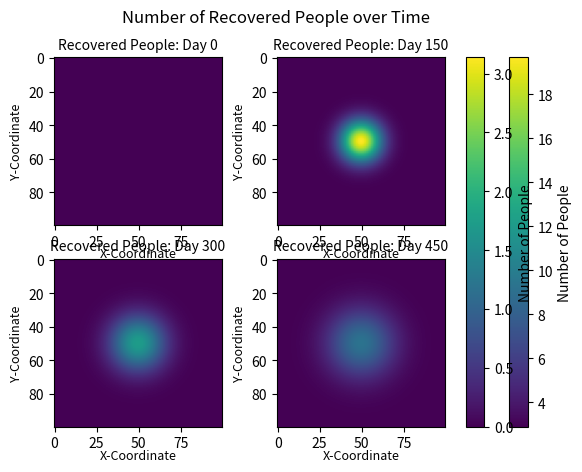

Write the Python code that produced this figure.
#Code based on equation (13) in the following review: https://www.mdpi.com/2073-8994/15/11/2025

import matplotlib.pyplot as plt
import numpy as np

beta=0.4
gamma=0.1
D=0.20 #diffusion coefficient

nx, ny=100, 100
susceptible_grid=np.ones((nx, ny))
#modeling portions of Mission, Potrero Hill, and South of Market in San Francisco (https://statisticalatlas.com/place/California/San-Francisco/Population)
mission_scaled=56872/(100*50) #assume population spread evenly throughout neighborhoods
susceptible_grid[:, 0:50]*=mission_scaled
south_scaled=24608/(25*50)
susceptible_grid[0:25, 50:100]*=south_scaled
potrero_scaled=10825/(75*50)
susceptible_grid[25:100, 50:100]*=potrero_scaled


infected_grid=np.zeros((nx, ny)) #represents concentration of people infected
infected_grid[nx//2-6:nx//2+6, ny//2-6:ny//2+6]=10 #people at the center are infected

recovered_grid=np.zeros((nx, ny))
N=np.sum(susceptible_grid+infected_grid+recovered_grid)

#simulation with time steps
visualize_times=[0, 150, 300, 450] #time steps to visualize diffusion
visualize_idx=0 #points to next visualize time
fig, ax=plt.subplots(2, 2)
snapshots=dict()
snapshots_recovered=dict()

for step in range(451):
    new_susceptible_grid, new_infected_grid, new_recovered_grid=susceptible_grid.copy(), infected_grid.copy(), recovered_grid.copy()

    if visualize_idx<len(visualize_times) and step==visualize_times[visualize_idx]: #snapshot the susceptible people at this time
        snapshots[visualize_idx]=new_susceptible_grid.copy()
        snapshots_recovered[visualize_idx]=recovered_grid.copy()
        visualize_idx+=1

    #loop over old grids and update according to diffusion equation w/ laplacian operator
    #assume boundaries are absolute + cannot have diffusion there (eliminates edge cases)
    #laplacian[x][y] is about (grid[x-1][y]+grid[x+1][y]+grid[x][y-1]+grid[x][y+1]-4*grid[x][y])/1.0 (step size=1.0)
    laplacians=(susceptible_grid[2:, 1:-1]+susceptible_grid[0:-2, 1:-1]+susceptible_grid[1:-1, 2:]+susceptible_grid[1:-1, 0:-2]-4*susceptible_grid[1:-1, 1:-1])/1.0 #computes all laplacians at inside points much faster
    new_susceptible_grid[1:-1, 1:-1]=new_susceptible_grid[1:-1, 1:-1]+D*laplacians
    new_susceptible_grid=new_susceptible_grid-beta*susceptible_grid*infected_grid/N #SIR equation (-beta*S*I/N)


    laplacians=(infected_grid[2:, 1:-1]+infected_grid[0:-2, 1:-1]+infected_grid[1:-1, 2:]+infected_grid[1:-1, 0:-2]-4*infected_grid[1:-1, 1:-1])/1.0
    new_infected_grid[1:-1, 1:-1]+=D*laplacians
    new_infected_grid=new_infected_grid+beta*susceptible_grid*infected_grid/N-gamma*infected_grid #SIR equation (beta*S*I/N - gamma*I)

    laplacians=(recovered_grid[2:, 1:-1]+recovered_grid[0:-2, 1:-1]+recovered_grid[1:-1, 2:]+recovered_grid[1:-1, 0:-2]-4*recovered_grid[1:-1, 1:-1])/1.0
    new_recovered_grid[1:-1, 1:-1]+=D*laplacians
    new_recovered_grid=new_recovered_grid+gamma*infected_grid #SIR eqaution (gamma*I)

    #update old grids
    susceptible_grid=new_susceptible_grid.copy()
    infected_grid=new_infected_grid.copy()
    recovered_grid=new_recovered_grid.copy()


#visualization code! - plot three heatmaps for susceptible people
vmin=min(np.min(s) for s in snapshots.values())
vmax=max(np.max(s) for s in snapshots.values())

for i, step in enumerate(visualize_times):
    row, col=i//2, i%2
    ref=ax[row, col].imshow(snapshots[i], cmap='viridis', vmin=vmin, vmax=vmax)
    ax[row, col].set_title(f"Susceptible People: Day {step}", fontsize=10)
    ax[row, col].set_xlabel("X-Coordinate", fontsize=9, labelpad=-1)
    ax[row, col].set_ylabel("Y-Coordinate", fontsize=9)

fig.colorbar(ref, ax=ax.ravel().tolist(), orientation='vertical',
             fraction=0.046, pad=0.046, label="Number of People", location="right")
fig.suptitle("Number of Susceptible Individuals over Time")
plt.show()


#visualization code! - plot three heatmaps for recovered people
vmin=min(np.min(s) for s in snapshots_recovered.values())
vmax=max(np.max(s) for s in snapshots_recovered.values())

for i, step in enumerate(visualize_times):
    row, col=i//2, i%2
    ref=ax[row, col].imshow(snapshots_recovered[i], cmap='viridis', vmin=vmin, vmax=vmax)
    ax[row, col].set_title(f"Recovered People: Day {step}", fontsize=10)
    ax[row, col].set_xlabel("X-Coordinate", fontsize=9, labelpad=-1)
    ax[row, col].set_ylabel("Y-Coordinate", fontsize=9)

fig.colorbar(ref, ax=ax.ravel().tolist(), orientation='vertical',
             fraction=0.046, pad=0.046, label="Number of People", location="right")

fig.suptitle("Number of Recovered People over Time")
plt.show()

